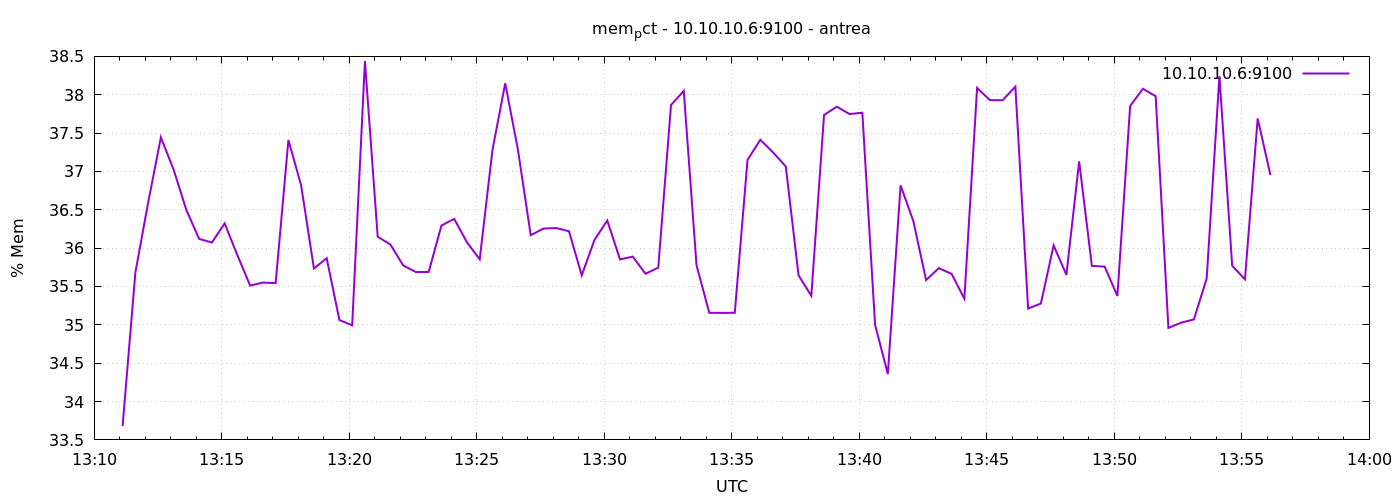

Data behind this chart, as committed beside it:
1777986667	33.681863749943886
1777986697	35.68
1777986727	36.59
1777986757	37.44
1777986787	37.02
1777986817	36.5
1777986847	36.12
1777986877	36.07
1777986907	36.32
1777986937	35.91
1777986967	35.51
1777986997	35.55
1777987027	35.54
1777987057	37.41
1777987087	36.82
1777987117	35.73
1777987147	35.87
1777987177	35.06
1777987207	34.99
1777987237	38.44
1777987267	36.15
1777987297	36.05
1777987327	35.77
1777987357	35.69
1777987387	35.69
1777987417	36.3
1777987447	36.38
1777987477	36.08
1777987507	35.85
1777987537	37.28
1777987567	38.15
1777987597	37.28
1777987627	36.17
1777987657	36.26
1777987687	36.26
1777987717	36.22
1777987747	35.65
1777987777	36.11
1777987807	36.36
1777987837	35.85
1777987867	35.89
1777987897	35.67
1777987927	35.75
1777987957	37.87
1777987987	38.05
1777988017	35.78
1777988047	35.16
1777988077	35.16
1777988107	35.16
1777988137	37.15
1777988167	37.41
1777988197	37.25
1777988227	37.06
1777988257	35.65
1777988287	35.38
1777988317	37.74
1777988347	37.84
1777988377	37.75
1777988407	37.77
1777988437	35
1777988467	34.36
... 30 more rows
